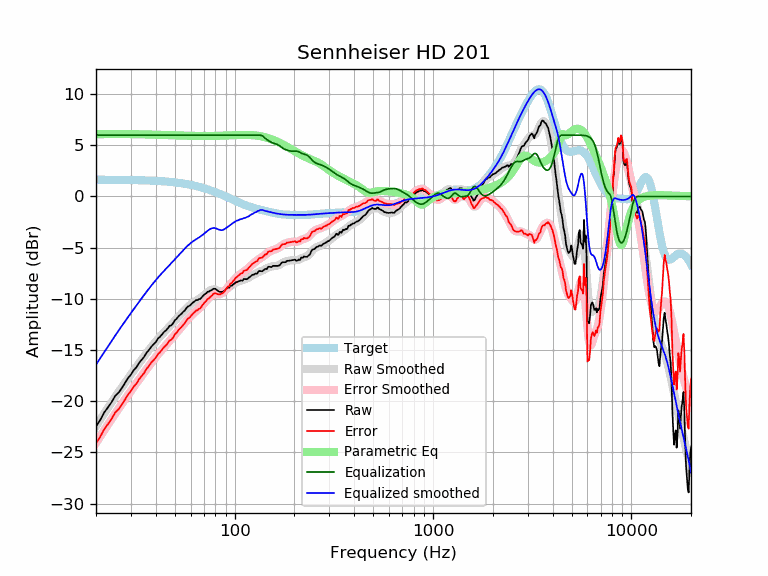

Data behind this chart, as committed beside it:
frequency, raw, error, smoothed, error_smoothed, equalization, parametric_eq, equalized_raw, equalized_smoothed, target
20, -22.48, -24.12, -22.43, -24.07, 6.00, 6.09, -16.48, -16.43, 1.64
21, -21.84, -23.48, -21.80, -23.44, 6.00, 6.09, -15.84, -15.80, 1.64
22, -21.10, -22.73, -21.21, -22.84, 6.00, 6.10, -15.10, -15.21, 1.64
23, -20.59, -22.22, -20.63, -22.27, 6.00, 6.10, -14.59, -14.63, 1.63
24, -20.08, -21.71, -20.09, -21.72, 6.00, 6.10, -14.08, -14.09, 1.63
25, -19.47, -21.10, -19.58, -21.21, 6.00, 6.11, -13.47, -13.58, 1.63
26, -19.16, -20.78, -19.10, -20.72, 6.00, 6.10, -13.16, -13.10, 1.62
27, -18.71, -20.33, -18.64, -20.26, 6.00, 6.10, -12.71, -12.64, 1.62
28, -18.22, -19.83, -18.20, -19.82, 6.00, 6.10, -12.22, -12.20, 1.62
29, -17.74, -19.35, -17.78, -19.40, 6.00, 6.10, -11.74, -11.78, 1.61
30, -17.40, -19.01, -17.38, -18.99, 6.00, 6.09, -11.40, -11.38, 1.61
31, -16.96, -18.56, -17.00, -18.60, 6.00, 6.09, -10.96, -11.00, 1.60
32, -16.68, -18.27, -16.63, -18.23, 6.00, 6.09, -10.68, -10.63, 1.60
33, -16.26, -17.85, -16.27, -17.86, 6.00, 6.08, -10.26, -10.27, 1.59
34, -15.95, -17.53, -15.93, -17.52, 6.00, 6.07, -9.95, -9.93, 1.58
35, -15.65, -17.23, -15.61, -17.18, 6.00, 6.07, -9.65, -9.61, 1.58
36, -15.25, -16.82, -15.29, -16.86, 6.00, 6.06, -9.25, -9.29, 1.57
37, -14.99, -16.55, -14.99, -16.55, 6.00, 6.06, -8.99, -8.99, 1.56
38, -14.67, -16.22, -14.71, -16.26, 6.00, 6.05, -8.67, -8.71, 1.55
39, -14.44, -15.98, -14.44, -15.98, 6.00, 6.04, -8.44, -8.44, 1.54
40, -14.23, -15.76, -14.18, -15.71, 6.00, 6.04, -8.23, -8.18, 1.53
41, -13.89, -15.41, -13.93, -15.45, 6.00, 6.03, -7.89, -7.93, 1.52
42, -13.71, -15.22, -13.70, -15.21, 6.00, 6.02, -7.71, -7.70, 1.51
43, -13.49, -14.98, -13.48, -14.98, 6.00, 6.02, -7.49, -7.48, 1.49
44, -13.24, -14.72, -13.27, -14.75, 6.00, 6.01, -7.24, -7.27, 1.48
45, -13.09, -14.55, -13.07, -14.54, 6.00, 6.00, -7.09, -7.07, 1.46
46, -12.88, -14.33, -12.88, -14.33, 6.00, 6.00, -6.88, -6.88, 1.45
47, -12.63, -14.07, -12.69, -14.12, 6.00, 5.99, -6.63, -6.69, 1.43
48, -12.58, -13.99, -12.50, -13.91, 6.00, 5.98, -6.58, -6.50, 1.42
49, -12.37, -13.77, -12.31, -13.71, 6.00, 5.98, -6.37, -6.31, 1.40
50, -12.08, -13.46, -12.13, -13.51, 6.00, 5.97, -6.08, -6.13, 1.38
51, -11.94, -13.30, -11.95, -13.30, 6.00, 5.97, -5.94, -5.95, 1.36
52, -11.73, -13.07, -11.77, -13.11, 6.00, 5.96, -5.73, -5.77, 1.34
53, -11.58, -12.89, -11.59, -12.91, 6.00, 5.96, -5.58, -5.59, 1.32
54, -11.46, -12.75, -11.42, -12.72, 6.00, 5.95, -5.46, -5.42, 1.29
55, -11.27, -12.54, -11.26, -12.53, 6.00, 5.95, -5.27, -5.26, 1.27
56, -11.14, -12.39, -11.10, -12.35, 6.00, 5.94, -5.14, -5.10, 1.25
57, -10.92, -12.14, -10.95, -12.17, 6.00, 5.94, -4.92, -4.95, 1.22
58, -10.76, -11.95, -10.81, -12.00, 6.00, 5.93, -4.76, -4.81, 1.19
59, -10.69, -11.86, -10.67, -11.84, 6.00, 5.93, -4.69, -4.67, 1.17
60, -10.58, -11.72, -10.55, -11.69, 6.00, 5.93, -4.58, -4.55, 1.14
61, -10.42, -11.53, -10.44, -11.55, 6.00, 5.92, -4.42, -4.44, 1.11
62, -10.31, -11.40, -10.34, -11.42, 6.00, 5.92, -4.31, -4.34, 1.08
63, -10.22, -11.27, -10.25, -11.30, 6.00, 5.92, -4.22, -4.25, 1.05
64, -10.12, -11.14, -10.17, -11.19, 6.00, 5.92, -4.12, -4.17, 1.02
65, -10.12, -11.11, -10.09, -11.08, 6.00, 5.91, -4.12, -4.09, 0.99
66, -10.02, -10.97, -10.01, -10.96, 6.00, 5.91, -4.02, -4.01, 0.95
67, -10.02, -10.94, -9.93, -10.84, 6.00, 5.91, -4.02, -3.93, 0.92
68, -9.89, -10.77, -9.84, -10.72, 6.00, 5.91, -3.89, -3.84, 0.88
69, -9.74, -10.59, -9.74, -10.59, 6.00, 5.91, -3.74, -3.74, 0.85
70, -9.61, -10.43, -9.64, -10.46, 6.00, 5.91, -3.61, -3.64, 0.81
71, -9.52, -10.29, -9.54, -10.32, 6.00, 5.91, -3.52, -3.54, 0.78
72, -9.44, -10.18, -9.44, -10.18, 6.00, 5.91, -3.44, -3.44, 0.74
73, -9.30, -10.00, -9.35, -10.05, 6.00, 5.91, -3.30, -3.35, 0.70
74, -9.31, -9.98, -9.27, -9.93, 6.00, 5.91, -3.31, -3.27, 0.66
75, -9.21, -9.84, -9.19, -9.82, 6.00, 5.91, -3.21, -3.19, 0.62
76, -9.16, -9.75, -9.14, -9.72, 6.00, 5.92, -3.16, -3.14, 0.59
77, -9.11, -9.66, -9.10, -9.64, 6.00, 5.92, -3.11, -3.10, 0.55
78, -9.01, -9.52, -9.08, -9.58, 6.00, 5.92, -3.01, -3.08, 0.51
79, -9.01, -9.48, -9.08, -9.54, 6.00, 5.92, -3.01, -3.08, 0.47
... 553 more rows
